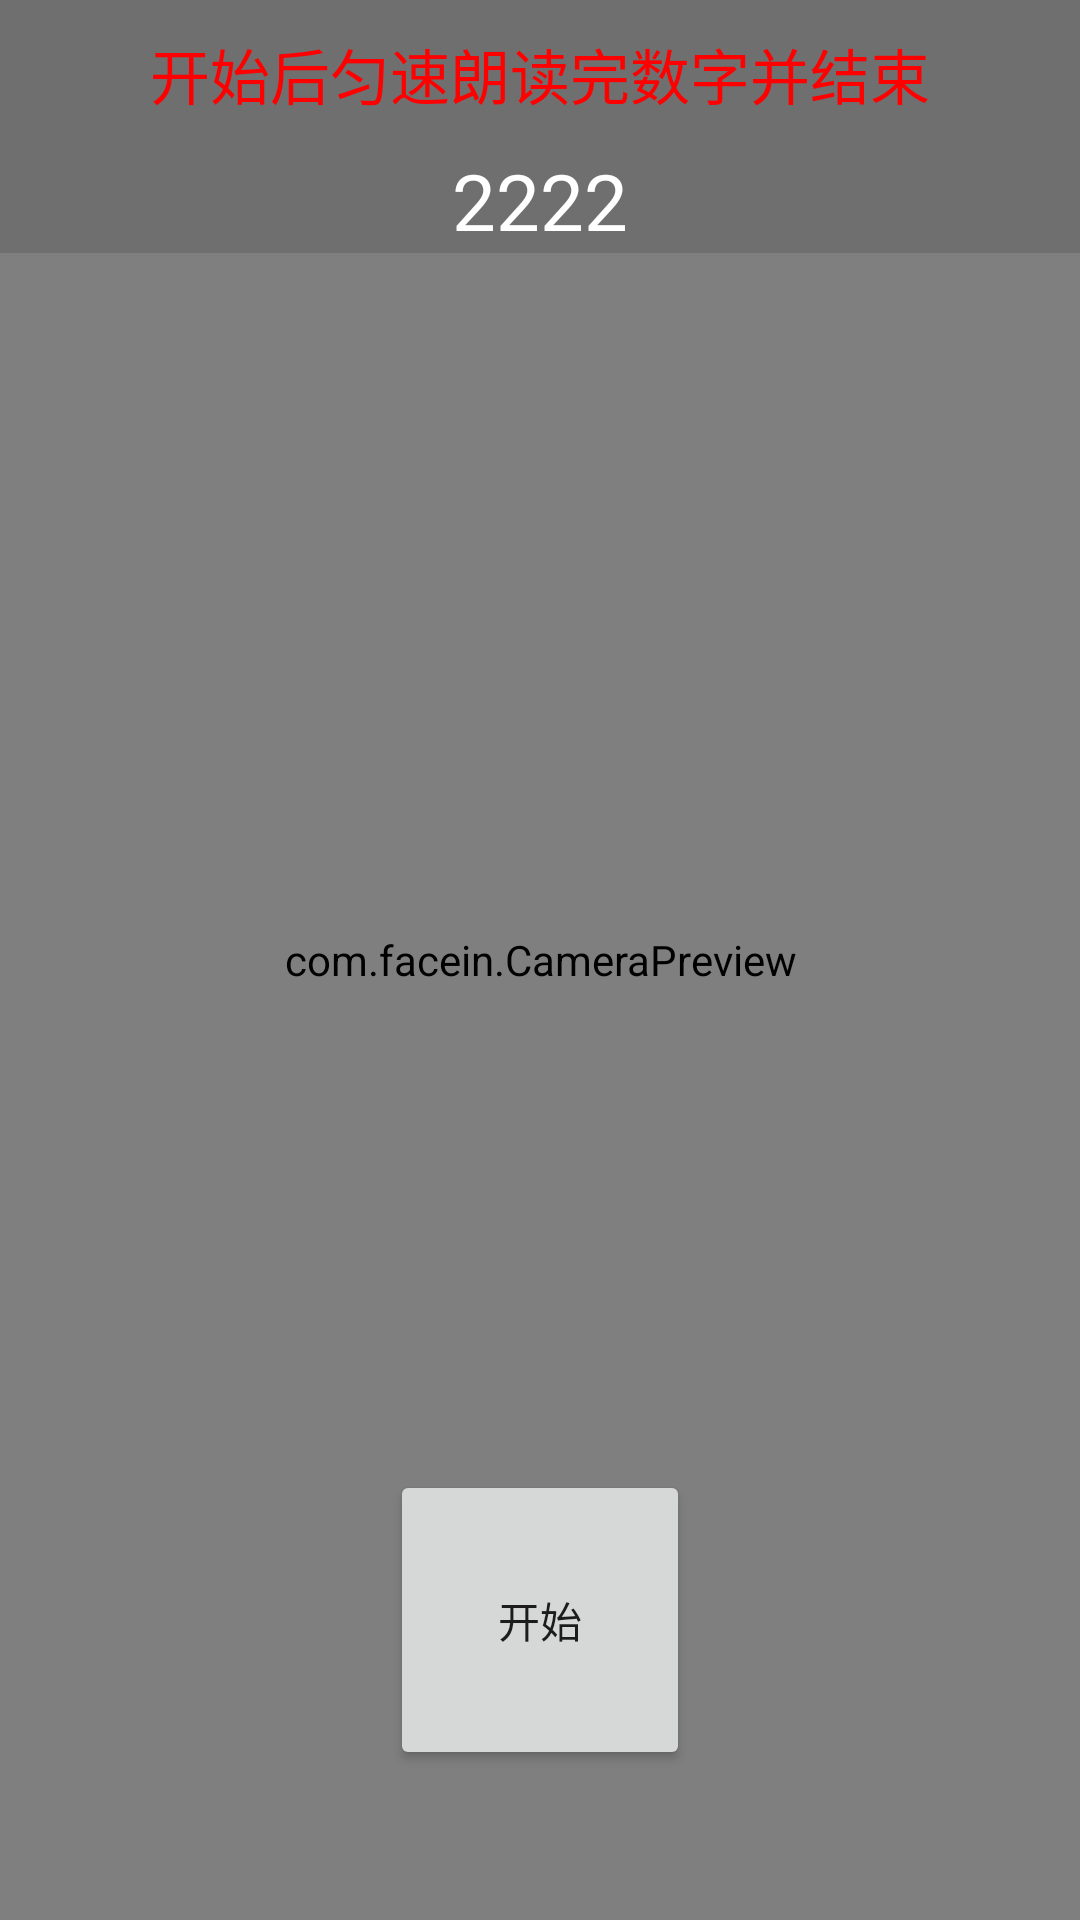

Android layout source for this screen:
<!-- AndroidManifest.xml: application theme AppTheme -->
<!-- res/layout/activity_livecheck.xml -->
<?xml version="1.0" encoding="utf-8"?>
<RelativeLayout xmlns:android="http://schemas.android.com/apk/res/android"
    xmlns:app="http://schemas.android.com/apk/res-auto"
    android:layout_width="match_parent"
    android:layout_height="match_parent" >

    <FrameLayout
        android:layout_width="match_parent"
        android:layout_height="match_parent">
        <com.facein.CameraPreview
            android:id="@+id/camPreview"
            android:layout_width="match_parent"
            android:layout_height="match_parent"
            app:cameraPosition="front"/>
    </FrameLayout>


    <TextView
        android:id="@+id/guide"
        android:layout_width="fill_parent"
        android:layout_height="wrap_content"
        android:paddingTop="10dp"
        android:background="#20000000"
        android:singleLine="true"
        android:textAlignment="center"
        android:gravity="center_horizontal"
        android:textColor="#FFFF0000"
        android:text="开始后匀速朗读完数字并结束"
        android:textSize="20sp"/>
    <TextView
        android:id="@+id/validateNumber"
        android:layout_width="fill_parent"
        android:layout_height="wrap_content"
        android:layout_below="@+id/guide"
        android:paddingTop="10dp"
        android:background="#20000000"
        android:singleLine="true"
        android:textAlignment="center"
        android:gravity="center_horizontal"
        android:text="2222"
        android:textColor="#FFFFFFFF"
        android:textSize="26sp"/>

    <Button
        android:id="@+id/start"
        android:layout_width="100dp"
        android:layout_height="100dp"
        android:layout_alignParentBottom="true"
        android:layout_centerHorizontal="true"
        android:layout_marginBottom="50dp"
        android:text="开始"/>


</RelativeLayout>
<!-- resources referenced by this layout -->
<resources>
  <style name="AppTheme" parent="Theme.AppCompat.Light.DarkActionBar">
          
      </style>
</resources>
